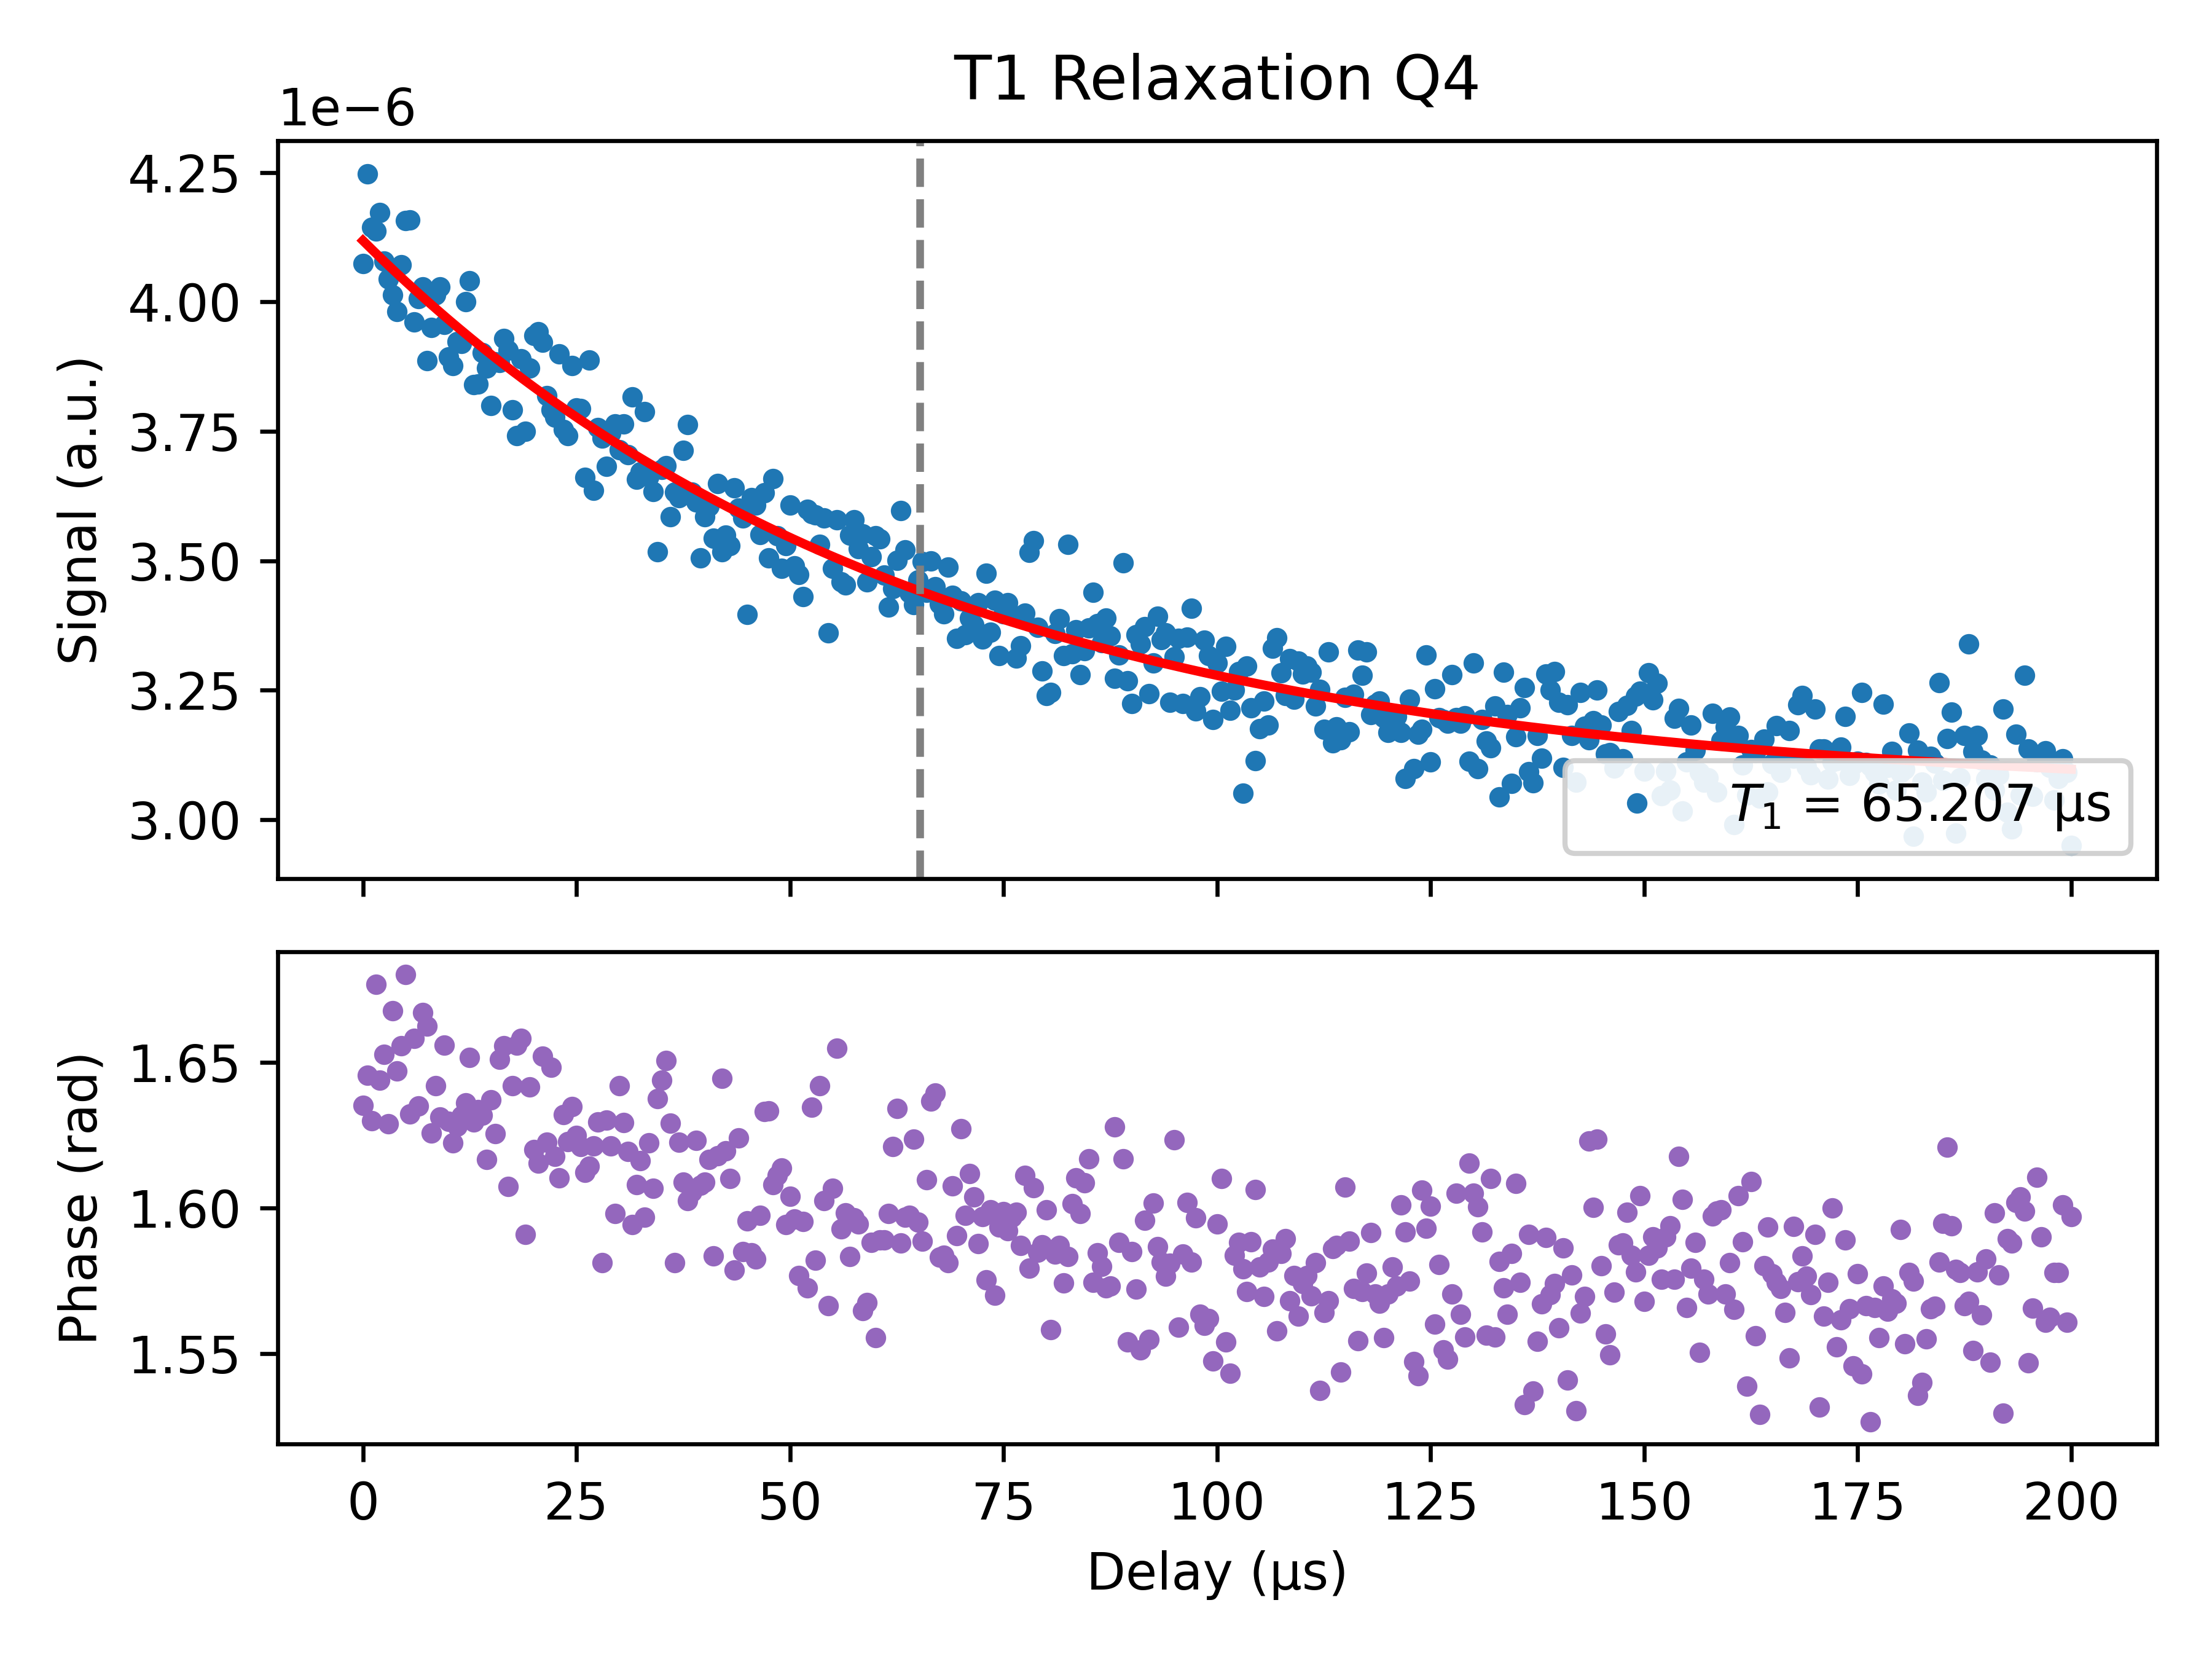

The file beside this chart, header and first rows:
Delay_us, Magnitude_linear, Fit_linear_at_x, Phase_rad, A_fit, T1_fit_us, C_fit
0.01, 4.074438868934276e-06, 4.11840566169399e-06, 1.635, 1.071086724467785e-06, 65.21, 3.047483183468431e-06
0.51, 4.246905892396238e-06, 4.110225789418861e-06, 1.646, 1.071086724467785e-06, 65.21, 3.047483183468431e-06
1.01, 4.144490989358089e-06, 4.102108396279054e-06, 1.63, 1.071086724467785e-06, 65.21, 3.047483183468431e-06
1.51, 4.1369798998462964e-06, 4.094053005049228e-06, 1.677, 1.071086724467785e-06, 65.21, 3.047483183468431e-06
2.01, 4.172419385924557e-06, 4.08605914214916e-06, 1.644, 1.071086724467785e-06, 65.21, 3.047483183468431e-06
2.51, 4.078623157516294e-06, 4.078126337615908e-06, 1.653, 1.071086724467785e-06, 65.21, 3.047483183468431e-06
3.01, 4.04435224000232e-06, 4.0702541250761815e-06, 1.629, 1.071086724467785e-06, 65.21, 3.047483183468431e-06
3.51, 4.013102775502781e-06, 4.062442041718917e-06, 1.668, 1.071086724467785e-06, 65.21, 3.047483183468431e-06
4.01, 3.9816267435349244e-06, 4.05468962826808e-06, 1.647, 1.071086724467785e-06, 65.21, 3.047483183468431e-06
4.51, 4.071553382000026e-06, 4.046996428955653e-06, 1.656, 1.071086724467785e-06, 65.21, 3.047483183468431e-06
5.01, 4.157344412213485e-06, 4.039361991494846e-06, 1.68, 1.071086724467785e-06, 65.21, 3.047483183468431e-06
5.51, 4.157738821062971e-06, 4.031785867053507e-06, 1.632, 1.071086724467785e-06, 65.21, 3.047483183468431e-06
6.01, 3.961203867968555e-06, 4.024267610227734e-06, 1.658, 1.071086724467785e-06, 65.21, 3.047483183468431e-06
6.51, 4.006628751382151e-06, 4.016806779015688e-06, 1.635, 1.071086724467785e-06, 65.21, 3.047483183468431e-06
7.01, 4.028470370945429e-06, 4.00940293479161e-06, 1.667, 1.071086724467785e-06, 65.21, 3.047483183468431e-06
7.51, 3.886778855399825e-06, 4.002055642280031e-06, 1.662, 1.071086724467785e-06, 65.21, 3.047483183468431e-06
8.01, 3.950977290604937e-06, 3.994764469530186e-06, 1.626, 1.071086724467785e-06, 65.21, 3.047483183468431e-06
8.51, 4.013334397072838e-06, 3.987528987890614e-06, 1.642, 1.071086724467785e-06, 65.21, 3.047483183468431e-06
9.01, 4.029200352235711e-06, 3.980348771983963e-06, 1.631, 1.071086724467785e-06, 65.21, 3.047483183468431e-06
9.51, 3.956853675845392e-06, 3.9732233996819795e-06, 1.656, 1.071086724467785e-06, 65.21, 3.047483183468431e-06
10.01, 3.894128633511427e-06, 3.9661524520806885e-06, 1.63, 1.071086724467785e-06, 65.21, 3.047483183468431e-06
10.51, 3.8771090194389176e-06, 3.959135513475771e-06, 1.622, 1.071086724467785e-06, 65.21, 3.047483183468431e-06
11.01, 3.9236197405289645e-06, 3.952172171338121e-06, 1.628, 1.071086724467785e-06, 65.21, 3.047483183468431e-06
11.51, 3.919809820301522e-06, 3.945262016289596e-06, 1.632, 1.071086724467785e-06, 65.21, 3.047483183468431e-06
12.01, 4.000068144949436e-06, 3.9384046420789434e-06, 1.636, 1.071086724467785e-06, 65.21, 3.047483183468431e-06
12.51, 4.04126498503004e-06, 3.9315996455579246e-06, 1.652, 1.071086724467785e-06, 65.21, 3.047483183468431e-06
13.01, 3.840751620623676e-06, 3.924846626657607e-06, 1.629, 1.071086724467785e-06, 65.21, 3.047483183468431e-06
13.51, 3.841381696063566e-06, 3.91814518836485e-06, 1.634, 1.071086724467785e-06, 65.21, 3.047483183468431e-06
14.01, 3.9021623981073105e-06, 3.911494936698958e-06, 1.632, 1.071086724467785e-06, 65.21, 3.047483183468431e-06
14.51, 3.871735799696374e-06, 3.904895480688522e-06, 1.617, 1.071086724467785e-06, 65.21, 3.047483183468431e-06
15.01, 3.7998047917382974e-06, 3.898346432348435e-06, 1.637, 1.071086724467785e-06, 65.21, 3.047483183468431e-06
15.51, 3.884561685945143e-06, 3.891847406657077e-06, 1.625, 1.071086724467785e-06, 65.21, 3.047483183468431e-06
16.01, 3.882841836749538e-06, 3.885398021533687e-06, 1.651, 1.071086724467785e-06, 65.21, 3.047483183468431e-06
16.51, 3.92881079430137e-06, 3.878997897815893e-06, 1.656, 1.071086724467785e-06, 65.21, 3.047483183468431e-06
17.01, 3.906836259088622e-06, 3.8726466592374275e-06, 1.607, 1.071086724467785e-06, 65.21, 3.047483183468431e-06
17.51, 3.791241932471543e-06, 3.866343932405998e-06, 1.642, 1.071086724467785e-06, 65.21, 3.047483183468431e-06
18.01, 3.7417999071608716e-06, 3.860089346781347e-06, 1.656, 1.071086724467785e-06, 65.21, 3.047483183468431e-06
18.51, 3.889500875186089e-06, 3.853882534653455e-06, 1.658, 1.071086724467785e-06, 65.21, 3.047483183468431e-06
19.01, 3.7494099555471463e-06, 3.8477231311209315e-06, 1.591, 1.071086724467785e-06, 65.21, 3.047483183468431e-06
19.51, 3.871960898562749e-06, 3.841610774069561e-06, 1.641, 1.071086724467785e-06, 65.21, 3.047483183468431e-06
20.01, 3.935409367654611e-06, 3.835545104151009e-06, 1.62, 1.071086724467785e-06, 65.21, 3.047483183468431e-06
20.51, 3.94225568805885e-06, 3.829525764761703e-06, 1.615, 1.071086724467785e-06, 65.21, 3.047483183468431e-06
21.01, 3.921579882191154e-06, 3.823552402021861e-06, 1.652, 1.071086724467785e-06, 65.21, 3.047483183468431e-06
21.51, 3.818234180262817e-06, 3.817624664754692e-06, 1.623, 1.071086724467785e-06, 65.21, 3.047483183468431e-06
22.01, 3.7919491444855756e-06, 3.811742204465747e-06, 1.648, 1.071086724467785e-06, 65.21, 3.047483183468431e-06
22.51, 3.7778496143582202e-06, 3.805904675322431e-06, 1.618, 1.071086724467785e-06, 65.21, 3.047483183468431e-06
23.01, 3.899838795464707e-06, 3.8001117341336743e-06, 1.61, 1.071086724467785e-06, 65.21, 3.047483183468431e-06
23.51, 3.753780487229758e-06, 3.794363040329751e-06, 1.632, 1.071086724467785e-06, 65.21, 3.047483183468431e-06
24.01, 3.741803271252021e-06, 3.7886582559422616e-06, 1.623, 1.071086724467785e-06, 65.21, 3.047483183468431e-06
24.51, 3.876912490530865e-06, 3.7829970455842615e-06, 1.635, 1.071086724467785e-06, 65.21, 3.047483183468431e-06
25.01, 3.794907222271901e-06, 3.777379076430543e-06, 1.625, 1.071086724467785e-06, 65.21, 3.047483183468431e-06
25.51, 3.793702891498157e-06, 3.77180401819807e-06, 1.621, 1.071086724467785e-06, 65.21, 3.047483183468431e-06
26.01, 3.6606828966410576e-06, 3.766271543126559e-06, 1.612, 1.071086724467785e-06, 65.21, 3.047483183468431e-06
26.51, 3.887333620027399e-06, 3.760781325959211e-06, 1.614, 1.071086724467785e-06, 65.21, 3.047483183468431e-06
27.01, 3.6359266877097735e-06, 3.7553330439235873e-06, 1.621, 1.071086724467785e-06, 65.21, 3.047483183468431e-06
27.51, 3.7566321094680607e-06, 3.7499263767126375e-06, 1.63, 1.071086724467785e-06, 65.21, 3.047483183468431e-06
28.01, 3.7368718515203038e-06, 3.7445610064658646e-06, 1.581, 1.071086724467785e-06, 65.21, 3.047483183468431e-06
28.51, 3.682544614605066e-06, 3.7392366177506405e-06, 1.63, 1.071086724467785e-06, 65.21, 3.047483183468431e-06
29.01, 3.746007582482424e-06, 3.7339528975436595e-06, 1.621, 1.071086724467785e-06, 65.21, 3.047483183468431e-06
29.51, 3.7640982898288964e-06, 3.728709535212537e-06, 1.598, 1.071086724467785e-06, 65.21, 3.047483183468431e-06
... 341 more rows
